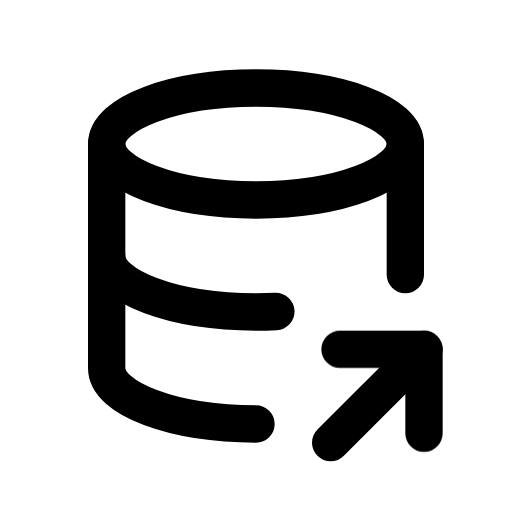
t = 0.00 s
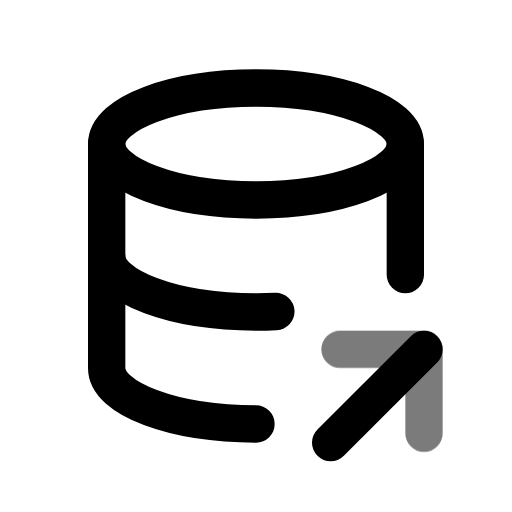
t = 0.44 s
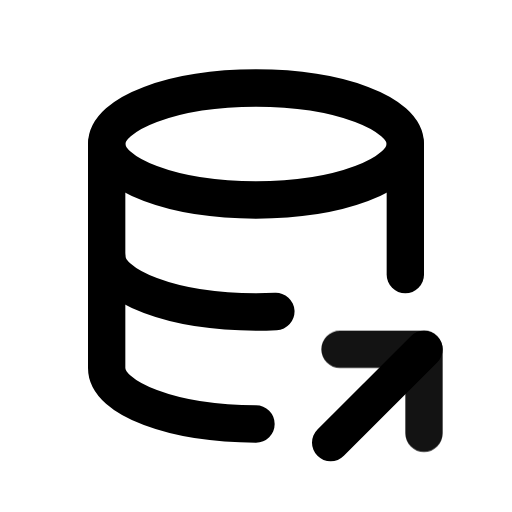
t = 0.94 s
t = 1.46 s: frame unchanged from t = 0.00 s, image omitted
t = 1.86 s: frame unchanged from t = 0.00 s, image omitted
t = 2.25 s: frame unchanged from t = 0.00 s, image omitted

The animated SVG that drew these frames (rendered in a browser with its animation timeline set to each time). Animation: 1 CSS @keyframes rule; one cycle of 2.65 s, repeats indefinitely.

<svg xmlns="http://www.w3.org/2000/svg" width="24" height="24" fill="none" stroke="currentColor" stroke-linecap="round" stroke-linejoin="round" stroke-width="2" viewBox="0 0 24 24">
    <!-- Generated by scripts/icon-expansion/generate.mjs -->
    <!-- Adapted from Tabler Icons 3.34.1.
MIT License

Copyright (c) 2020-2024 Paweł Kuna

Permission is hereby granted, free of charge, to any person obtaining a copy
of this software and associated documentation files (the "Software"), to deal
in the Software without restriction, including without limitation the rights
to use, copy, modify, merge, publish, distribute, sublicense, and/or sell
copies of the Software, and to permit persons to whom the Software is
furnished to do so, subject to the following conditions:

The above copyright notice and this permission notice shall be included in all
copies or substantial portions of the Software.

THE SOFTWARE IS PROVIDED "AS IS", WITHOUT WARRANTY OF ANY KIND, EXPRESS OR
IMPLIED, INCLUDING BUT NOT LIMITED TO THE WARRANTIES OF MERCHANTABILITY,
FITNESS FOR A PARTICULAR PURPOSE AND NONINFRINGEMENT. IN NO EVENT SHALL THE
AUTHORS OR COPYRIGHT HOLDERS BE LIABLE FOR ANY CLAIM, DAMAGES OR OTHER
LIABILITY, WHETHER IN AN ACTION OF CONTRACT, TORT OR OTHERWISE, ARISING FROM,
OUT OF OR IN CONNECTION WITH THE SOFTWARE OR THE USE OR OTHER DEALINGS IN THE
SOFTWARE. -->
    <style>
        @media (prefers-reduced-motion: no-preference) {
            @keyframes ira-exp-pulse { 0%, 100% { opacity: 1; } 22% { opacity: .45; } 40% { opacity: 1; } }
            [data-ira-motion="database-share"] { transform-box: fill-box; transform-origin: center; animation: ira-exp-pulse 2.65s ease-in-out -0s infinite; }
        }
    </style>
    <g transform="translate(1.5 1.5) scale(.875)"><path d="M4 6c0 1.657 3.582 3 8 3s8 -1.343 8 -3s-3.582 -3 -8 -3s-8 1.343 -8 3"/><path d="M4 6v6c0 1.657 3.582 3 8 3c.361 0 .716 -.009 1.065 -.026"/><path d="M20 13v-7"/><path d="M4 12v6c0 1.657 3.582 3 8 3"/><path d="M16 22l5 -5"/></g>
    <g data-ira-motion="database-share"><g transform="translate(1.5 1.5) scale(.875)"><path d="M21 21.5v-4.5h-4.5"/></g></g>
</svg>
